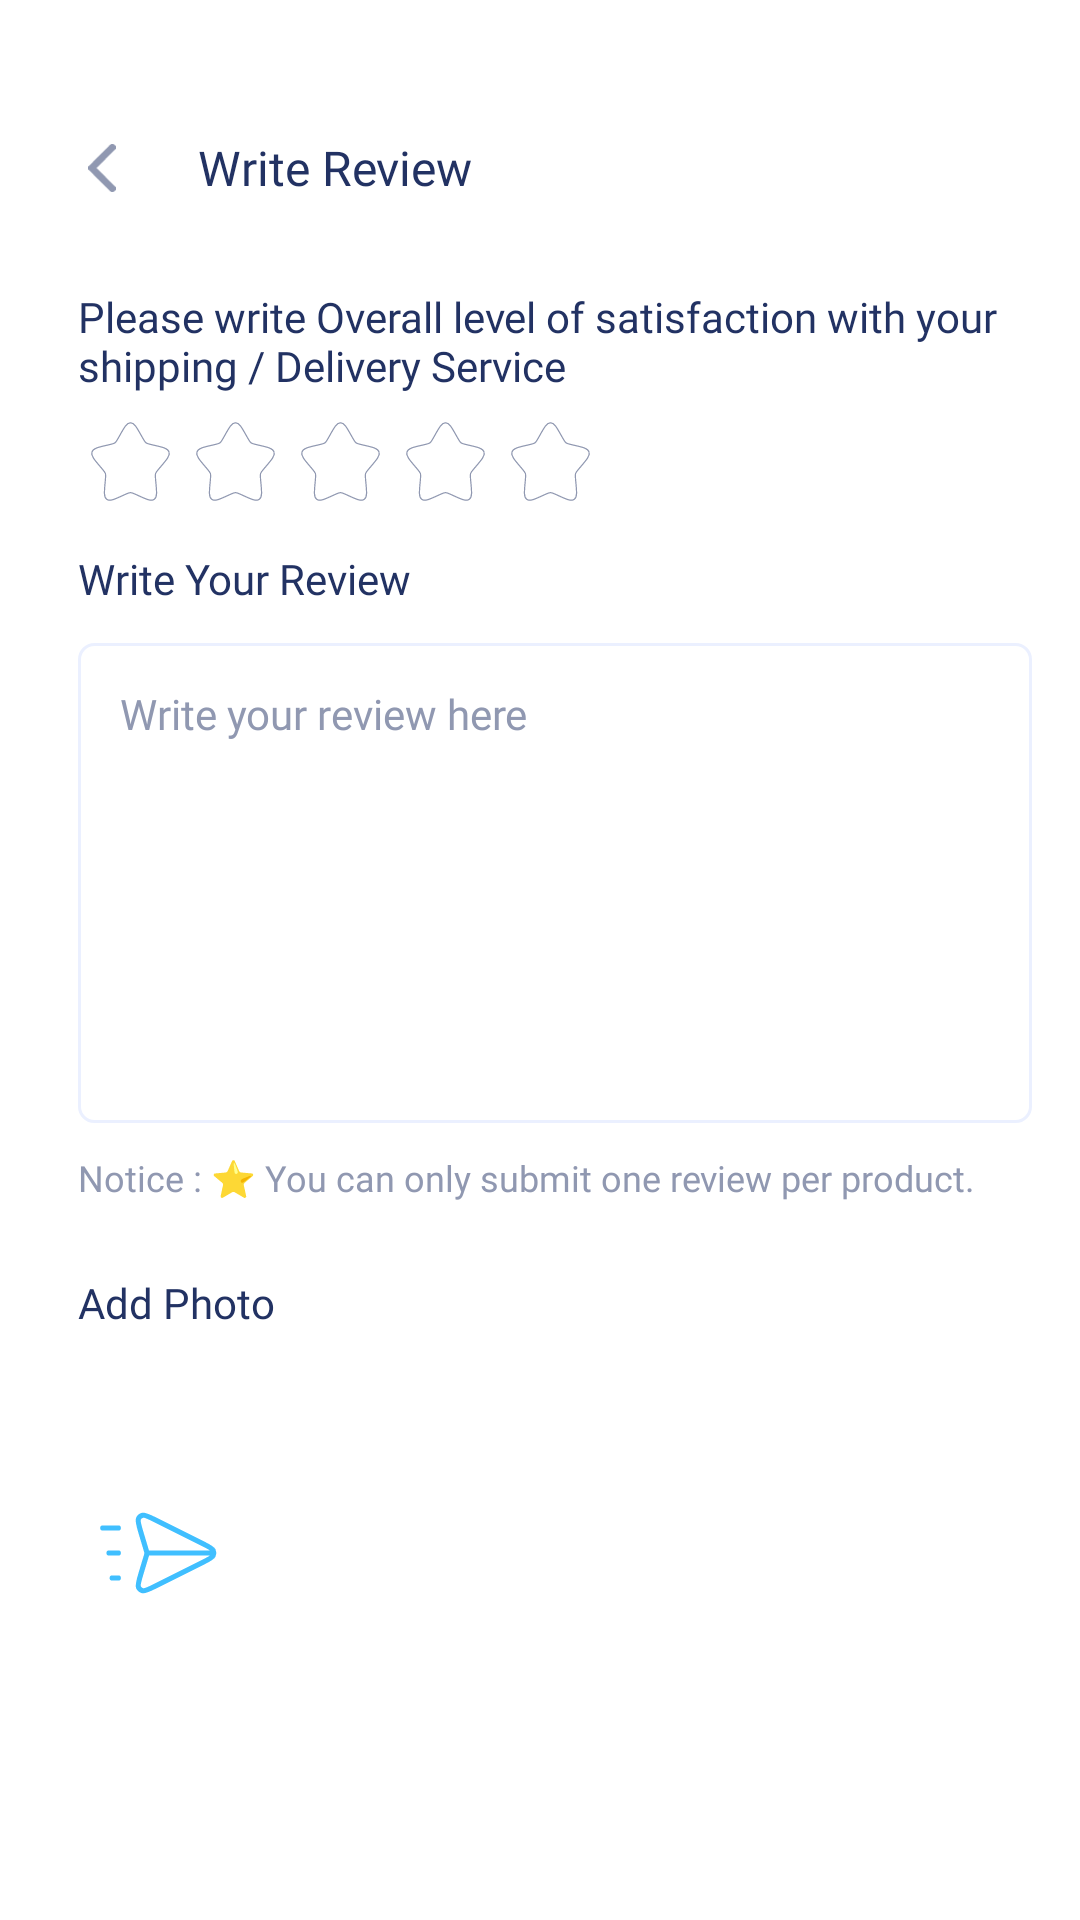

Layout XML and referenced resources for this Android screen:
<!-- AndroidManifest.xml: application theme Theme.ECommerce -->
<!-- res/layout/fragment_add_review.xml -->
<?xml version="1.0" encoding="utf-8"?>
<layout xmlns:android="http://schemas.android.com/apk/res/android"
    xmlns:app="http://schemas.android.com/apk/res-auto"
    xmlns:tools="http://schemas.android.com/tools">

    <data>

        <import type="android.view.View" />

        <variable
            name="viewmodel"
            type="com.example.ui.products.viewmodel.ProductDetailsViewModel" />

        <variable
            name="product"
            type="com.example.ui.products.model.ProductUIModel" />
    </data>

    <androidx.coordinatorlayout.widget.CoordinatorLayout
        android:layout_width="match_parent"
        android:layout_height="match_parent"
        android:background="@color/white"
        android:clipChildren="false"
        android:clipToPadding="false">

        <com.google.android.material.appbar.AppBarLayout
            android:layout_width="match_parent"
            android:layout_height="wrap_content"
            android:theme="@style/ThemeOverlay.AppCompat.Dark.ActionBar">

            <com.google.android.material.appbar.CollapsingToolbarLayout
                android:layout_width="match_parent"
                android:layout_height="wrap_content"
                app:layout_scrollFlags="scroll|enterAlways|snap">

                <androidx.appcompat.widget.Toolbar
                    android:id="@+id/toolbar"
                    android:layout_width="match_parent"
                    android:layout_height="80dp"
                    android:background="@color/white"
                    app:layout_collapseMode="pin">

                    <LinearLayout
                        android:layout_width="match_parent"
                        android:layout_height="60dp"
                        android:gravity="center_vertical"
                        android:orientation="horizontal"
                        android:paddingTop="32dp">

                        <ImageView
                            android:id="@+id/back_iv"
                            android:layout_width="36dp"
                            android:layout_height="36dp"
                            android:padding="10dp"
                            android:src="@drawable/ic_back_arrow" />

                        <androidx.appcompat.widget.AppCompatTextView
                            android:id="@+id/review_title_tv"
                            style="@style/TitleTextStyle"
                            android:layout_width="wrap_content"
                            android:layout_height="wrap_content"
                            android:layout_marginStart="14dp"
                            android:text="@string/write_review" />
                    </LinearLayout>
                </androidx.appcompat.widget.Toolbar>
            </com.google.android.material.appbar.CollapsingToolbarLayout>
        </com.google.android.material.appbar.AppBarLayout>

        
        <androidx.core.widget.NestedScrollView
            android:layout_width="match_parent"
            android:layout_height="match_parent"
            android:clipChildren="false"
            android:clipToPadding="false"
            android:padding="16dp"
            app:layout_behavior="@string/appbar_scrolling_view_behavior">

            <LinearLayout
                android:layout_width="match_parent"
                android:layout_height="wrap_content"
                android:layout_marginStart="10dp"
                android:clipChildren="false"
                android:clipToPadding="false"

                android:orientation="vertical">

                <TextView
                    style="@style/TitleTextStyle"
                    android:layout_width="wrap_content"
                    android:layout_height="wrap_content"
                    android:text="@string/add_review_describition"
                    android:textSize="14sp" />

                <LinearLayout
                    android:id="@+id/rating_layout"
                    android:layout_width="wrap_content"
                    android:layout_height="wrap_content"
                    android:layout_marginTop="5dp"
                    android:gravity="start"
                    android:orientation="horizontal">

                    <ImageView
                        android:id="@+id/star1"
                        android:layout_width="35dp"
                        android:layout_height="35dp"
                        android:contentDescription="@string/rate_of_product"
                        android:padding="2dp"
                        android:src="@drawable/star_empty" />

                    <ImageView
                        android:id="@+id/star2"
                        android:layout_width="35dp"
                        android:layout_height="35dp"

                        android:contentDescription="@string/rate_of_product"
                        android:padding="2dp"
                        android:src="@drawable/star_empty" />

                    <ImageView
                        android:id="@+id/star3"
                        android:layout_width="35dp"
                        android:layout_height="35dp"
                        android:contentDescription="@string/rate_of_product"
                        android:padding="2dp"
                        android:src="@drawable/star_empty" />

                    <ImageView
                        android:id="@+id/star4"
                        android:layout_width="35dp"
                        android:layout_height="35dp"

                        android:contentDescription="@string/rate_of_product"
                        android:padding="2dp"
                        android:src="@drawable/star_empty" />

                    <ImageView
                        android:id="@+id/star5"
                        android:layout_width="35dp"
                        android:layout_height="35dp"
                        android:contentDescription="@string/rate_of_product"
                        android:padding="2dp"
                        android:src="@drawable/star_empty" />



                    <TextView
                        android:id="@+id/ratingText"
                        style="@style/MessageTextStyle"
                        android:layout_width="wrap_content"
                        android:layout_height="wrap_content"
                        android:layout_gravity="center_vertical"
                        android:layout_marginStart="16dp"
                        android:textSize="14sp"
                        android:textStyle="bold"
                        tools:text="0/5" />
                </LinearLayout>

                <TextView
                    style="@style/TitleTextStyle"
                    android:layout_width="wrap_content"
                    android:layout_height="wrap_content"
                    android:layout_marginTop="12dp"
                    android:text="@string/write_your_review"

                    android:textSize="14sp" />

                <EditText
                    android:id="@+id/review_et"
                    android:layout_width="match_parent"
                    android:layout_height="160dp"
                    android:layout_marginTop="12dp"
                    android:autofillHints="username"
                    android:background="@drawable/edit_text_bg"
                    android:fontFamily="@font/poppins_regular"
                    android:gravity="top|start"
                    android:hint="@string/write_your_review_here"
                    android:inputType="text"
                    android:maxLines="6"
                    android:minLines="3"
                    android:padding="14dp"
                    android:textColor="@color/neutral_grey"
                    android:textColorHint="@color/neutral_grey"
                    android:textSize="14sp" />

                <TextView
                    style="@style/MessageTextStyle"
                    android:layout_width="wrap_content"
                    android:layout_height="wrap_content"
                    android:layout_marginTop="10dp"
                    android:text="@string/you_can_only_submit_one_review_per_product" />


                <TextView
                    style="@style/TitleTextStyle"
                    android:layout_width="wrap_content"
                    android:layout_height="wrap_content"
                    android:layout_marginTop="24dp"
                    android:text="@string/add_photo"
                    android:textSize="14sp" />


                <androidx.recyclerview.widget.RecyclerView
                    android:id="@+id/reviewImageRecycler"
                    android:layout_width="match_parent"
                    android:layout_height="wrap_content"
                    android:layout_marginTop="12dp"
                    android:overScrollMode="never"
                    android:clipToPadding="false"
                    android:layoutDirection="ltr"
                    android:scrollbars="horizontal"
                    android:orientation="horizontal"/>


                <ImageView
                    android:id="@+id/submit_review_button"
                    android:layout_width="wrap_content"
                    android:layout_height="wrap_content"
                    android:layout_gravity="start"
                    android:layout_marginTop="35dp"
                    android:layout_marginEnd="10dp"
                    android:contentDescription="@string/send_review"
                    android:elevation="10dp"
                    android:padding="2dp"
                    android:src="@drawable/send_ic" />


            </LinearLayout>

        </androidx.core.widget.NestedScrollView>

        <FrameLayout
            android:id="@+id/loadingOverlay"
            android:layout_width="match_parent"
            android:layout_height="match_parent"
            android:visibility="gone">

            <ProgressBar
                android:id="@+id/progressBar"
                android:layout_width="48dp"
                android:layout_height="48dp"
                android:layout_gravity="center"
                android:indeterminate="true" />
        </FrameLayout>
    </androidx.coordinatorlayout.widget.CoordinatorLayout>

</layout>
<!-- resources referenced by this layout -->
<resources>
  <color name="neutral_grey">#9098B1</color>
  <color name="white">#FFFFFFFF</color>
  <!-- drawable edit_text_bg (drawable) -->
  <?xml version="1.0" encoding="utf-8"?>
  <shape
      android:shape="rectangle"
      xmlns:android="http://schemas.android.com/apk/res/android">
  
      <stroke
          android:color="@color/neutral_light"
          android:width="1dp" />
  
      <corners
          android:radius="5dp" />
  
  </shape>
  <!-- drawable ic_back_arrow (drawable) -->
  <vector xmlns:android="http://schemas.android.com/apk/res/android" android:autoMirrored="true" android:height="14dp" android:viewportHeight="14" android:viewportWidth="8" android:width="8dp">
  
      <path android:fillColor="#00000000" android:pathData="M7,13L1,7L7,1" android:strokeColor="#9098B1" android:strokeLineCap="round" android:strokeLineJoin="round" android:strokeWidth="2"/>
  
  </vector>
  <!-- drawable send_ic (drawable) -->
  <vector xmlns:android="http://schemas.android.com/apk/res/android"
      android:width="50dp"
      android:height="50dp"
      android:viewportWidth="24"
      android:viewportHeight="24">
    <path
        android:pathData="M20.764,12H10.056M3,8H5.5M4,12H5.5M4.5,16H5.5M9.962,12.49L9.07,15.449C8.733,16.569 8.564,17.129 8.707,17.463C8.832,17.754 9.087,17.968 9.394,18.042C9.748,18.126 10.271,17.865 11.318,17.341L19.138,13.431C20.059,12.97 20.52,12.74 20.667,12.429C20.796,12.157 20.796,11.843 20.667,11.571C20.52,11.26 20.059,11.03 19.138,10.569L11.307,6.653C10.263,6.132 9.742,5.871 9.388,5.955C9.081,6.028 8.826,6.242 8.701,6.532C8.557,6.866 8.724,7.425 9.058,8.542L9.963,11.57C10.014,11.741 10.039,11.827 10.049,11.914C10.058,11.991 10.058,12.069 10.049,12.146C10.039,12.233 10.013,12.319 9.962,12.49Z"
        android:strokeLineJoin="round"
        android:strokeWidth="0.8160000000000001"
        android:fillColor="#00000000"
        android:strokeColor="#40BFFF"
        android:strokeLineCap="round"/>
  </vector>
  <string name="add_photo">Add Photo</string>
  <string name="add_review_describition">Please write Overall level of satisfaction with your shipping / Delivery Service</string>
  <string name="rate_of_product">rate of product</string>
  <string name="send_review">send review</string>
  <string name="write_review">Write Review</string>
  <string name="write_your_review">Write Your Review</string>
  <string name="write_your_review_here">Write your review here</string>
  <string name="you_can_only_submit_one_review_per_product">Notice : ⭐ You can only submit one review per product.</string>
  <style name="MessageTextStyle">
          <item name="android:textSize">12sp</item>
          <item name="android:textColor">@color/neutral_grey</item>
          <item name="fontFamily">@font/poppins_regular</item>
      </style>
  <style name="TitleTextStyle">
          <item name="android:textSize">16sp</item>
          <item name="android:textColor">@color/primary_dark_color</item>
          <item name="fontFamily">@font/poppins_bold</item>
      </style>
  <style name="Theme.ECommerce" parent="Base.Theme.ECommerce" />
  <color name="neutral_light">#EBF0FF</color>
  <color name="primary_dark_color">#223263</color>
  <style name="Base.Theme.ECommerce" parent="Theme.Material3.DayNight.NoActionBar">
          
          <item name="colorPrimary">@color/primary_color</item>
          <item name="android:colorAccent">@color/primary_color</item>
          <item name="android:colorPrimaryDark">@color/primary_color</item>
  
          
          <item name="android:statusBarColor">@color/white</item>
          <item name="android:windowLightStatusBar">true
          </item> 
          <item name="android:navigationBarColor">@android:color/white</item>
          <item name="android:windowLightNavigationBar" tools:targetApi="o_mr1">true
          </item>
  
      </style>
  <color name="primary_color">#40BFFF</color>
</resources>
